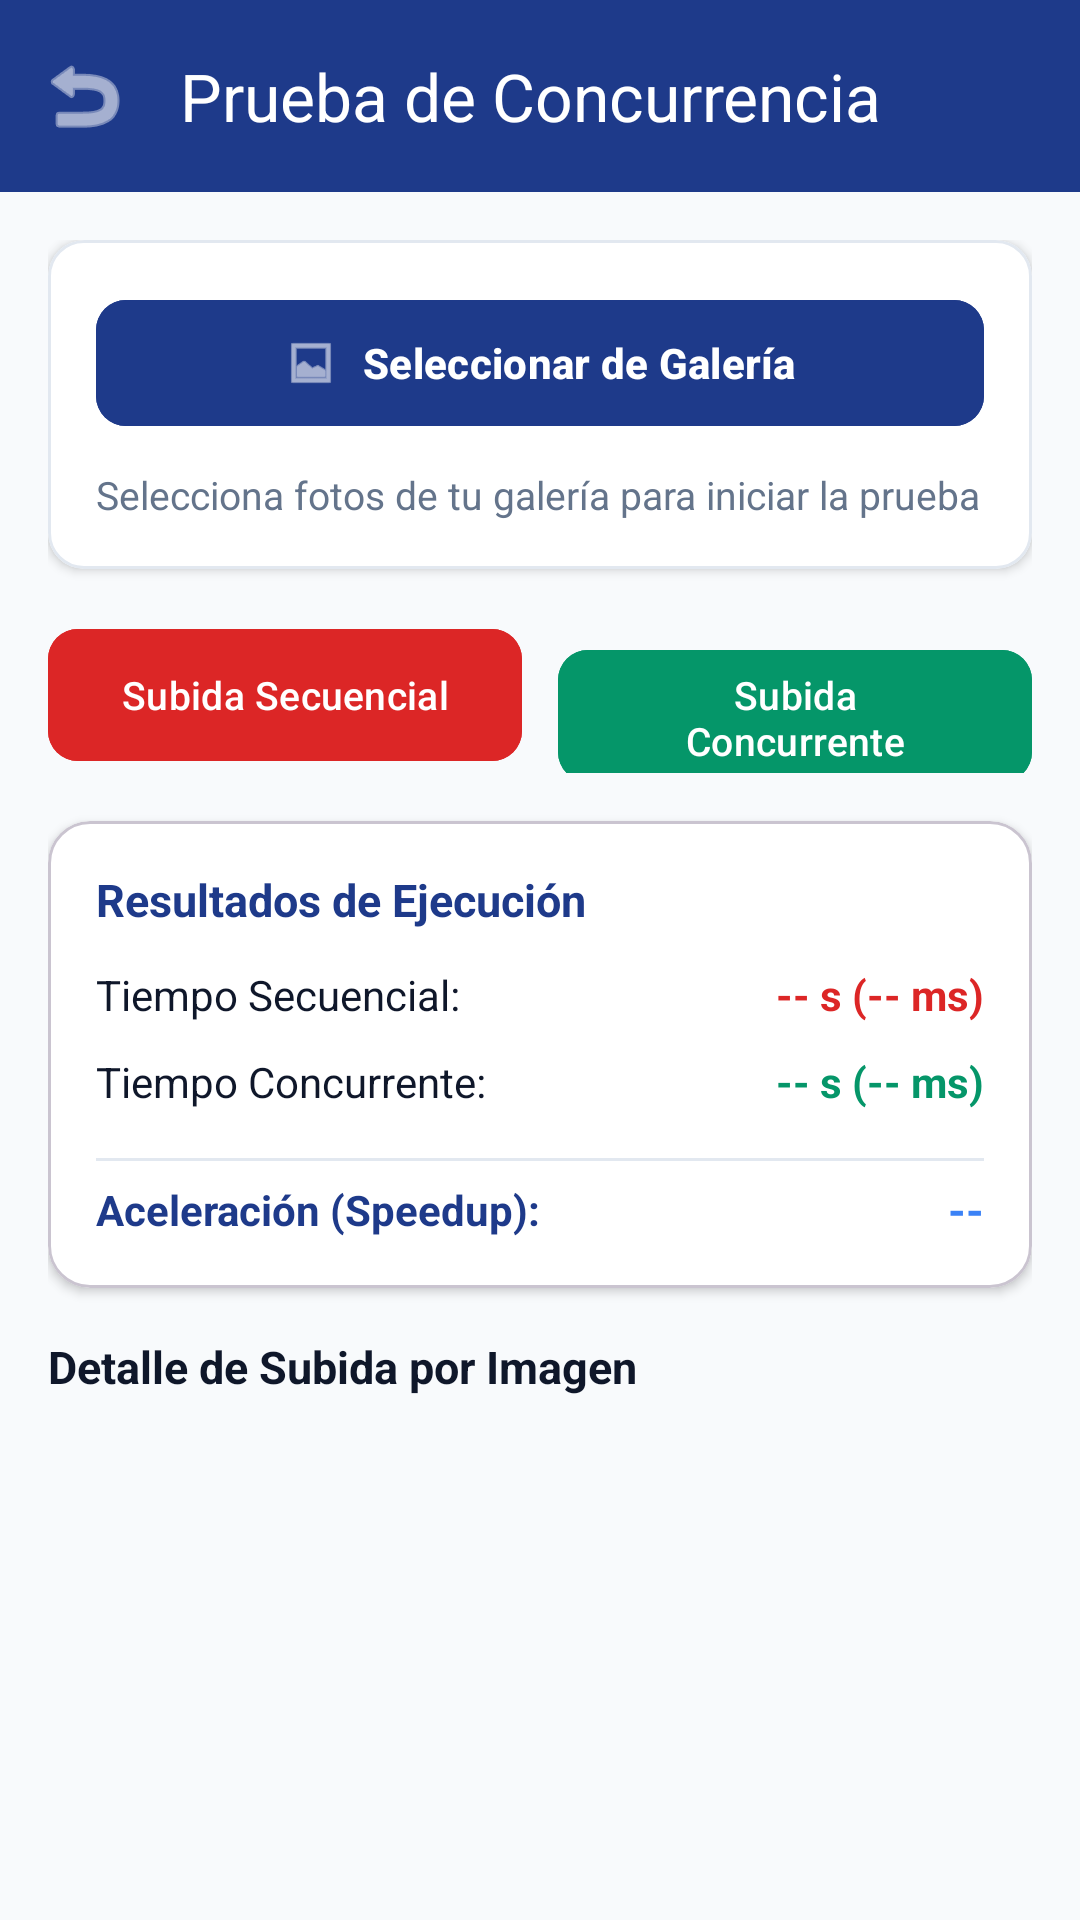

Produce the Android XML layout that renders to this screen, including the resource entries it uses.
<!-- AndroidManifest.xml: application theme Theme.UtesaConcurrencyApp -->
<!-- res/layout/actividad_prueba_concurrencia.xml -->
<?xml version="1.0" encoding="utf-8"?>
<androidx.coordinatorlayout.widget.CoordinatorLayout xmlns:android="http://schemas.android.com/apk/res/android"
    xmlns:app="http://schemas.android.com/apk/res-auto"
    android:layout_width="match_parent"
    android:layout_height="match_parent"
    android:background="@color/background">

    <com.google.android.material.appbar.AppBarLayout
        android:layout_width="match_parent"
        android:layout_height="wrap_content">

        <com.google.android.material.appbar.MaterialToolbar
            android:id="@+id/toolbarRendimiento"
            android:layout_width="match_parent"
            android:layout_height="?attr/actionBarSize"
            android:background="@color/primary"
            app:title="@string/benchmark_title"
            app:titleTextColor="@color/surface"
            app:navigationIcon="@android:drawable/ic_menu_revert"
            app:navigationIconTint="@color/surface" />
    </com.google.android.material.appbar.AppBarLayout>

    <androidx.core.widget.NestedScrollView
        android:layout_width="match_parent"
        android:layout_height="match_parent"
        app:layout_behavior="@string/appbar_scrolling_view_behavior"
        android:padding="16dp">

        <LinearLayout
            android:layout_width="match_parent"
            android:layout_height="wrap_content"
            android:orientation="vertical">

            <com.google.android.material.card.MaterialCardView
                android:layout_width="match_parent"
                android:layout_height="wrap_content"
                app:cardCornerRadius="12dp"
                app:cardElevation="2dp"
                app:strokeWidth="1dp"
                app:strokeColor="@color/card_border"
                app:cardBackgroundColor="@color/surface"
                android:layout_marginBottom="16dp">

                <LinearLayout
                    android:layout_width="match_parent"
                    android:layout_height="wrap_content"
                    android:orientation="vertical"
                    android:padding="16dp">

                    <com.google.android.material.button.MaterialButton
                        android:id="@+id/btnSeleccionarGaleria"
                        android:layout_width="match_parent"
                        android:layout_height="50dp"
                        android:text="@string/btn_select_gallery_images"
                        android:textSize="14sp"
                        android:textStyle="bold"
                        app:icon="@android:drawable/ic_menu_gallery"
                        app:iconGravity="textStart"
                        app:cornerRadius="10dp"
                        android:backgroundTint="@color/primary"
                        android:layout_marginBottom="10dp" />

                    <TextView
                        android:id="@+id/tvEstadoLote"
                        android:layout_width="wrap_content"
                        android:layout_height="wrap_content"
                        android:text="Selecciona fotos de tu galería para iniciar la prueba"
                        android:textColor="@color/text_secondary"
                        android:textSize="13sp" />
                </LinearLayout>
            </com.google.android.material.card.MaterialCardView>

            <LinearLayout
                android:layout_width="match_parent"
                android:layout_height="wrap_content"
                android:orientation="horizontal"
                android:layout_marginBottom="16dp">

                <com.google.android.material.button.MaterialButton
                    android:id="@+id/btnEjecutarSecuencial"
                    android:layout_width="0dp"
                    android:layout_height="52dp"
                    android:layout_weight="1"
                    android:layout_marginEnd="6dp"
                    android:text="@string/btn_run_sequential"
                    android:textSize="13sp"
                    app:cornerRadius="10dp"
                    android:backgroundTint="@color/sequential_red" />

                <com.google.android.material.button.MaterialButton
                    android:id="@+id/btnEjecutarConcurrente"
                    android:layout_width="0dp"
                    android:layout_height="52dp"
                    android:layout_weight="1"
                    android:layout_marginStart="6dp"
                    android:text="@string/btn_run_concurrent"
                    android:textSize="13sp"
                    app:cornerRadius="10dp"
                    android:backgroundTint="@color/concurrent_green" />
            </LinearLayout>

            <com.google.android.material.card.MaterialCardView
                android:id="@+id/cardResultados"
                android:layout_width="match_parent"
                android:layout_height="wrap_content"
                app:cardCornerRadius="14dp"
                app:cardElevation="2dp"
                app:cardBackgroundColor="@color/surface"
                android:layout_marginBottom="16dp">

                <LinearLayout
                    android:layout_width="match_parent"
                    android:layout_height="wrap_content"
                    android:orientation="vertical"
                    android:padding="16dp">

                    <TextView
                        android:layout_width="wrap_content"
                        android:layout_height="wrap_content"
                        android:text="Resultados de Ejecución"
                        android:textColor="@color/primary"
                        android:textSize="15sp"
                        android:textStyle="bold"
                        android:layout_marginBottom="12dp" />

                    <LinearLayout
                        android:layout_width="match_parent"
                        android:layout_height="wrap_content"
                        android:orientation="horizontal"
                        android:gravity="center_vertical"
                        android:layout_marginBottom="10dp">

                        <TextView
                            android:layout_width="0dp"
                            android:layout_height="wrap_content"
                            android:layout_weight="1"
                            android:text="@string/sequential_time_label"
                            android:textColor="@color/text_primary"
                            android:textSize="14sp" />

                        <TextView
                            android:id="@+id/tvResultadoSecuencial"
                            android:layout_width="wrap_content"
                            android:layout_height="wrap_content"
                            android:text="-- s (-- ms)"
                            android:textColor="@color/sequential_red"
                            android:textSize="14sp"
                            android:textStyle="bold" />
                    </LinearLayout>

                    <LinearLayout
                        android:layout_width="match_parent"
                        android:layout_height="wrap_content"
                        android:orientation="horizontal"
                        android:gravity="center_vertical"
                        android:layout_marginBottom="10dp">

                        <TextView
                            android:layout_width="0dp"
                            android:layout_height="wrap_content"
                            android:layout_weight="1"
                            android:text="@string/concurrent_time_label"
                            android:textColor="@color/text_primary"
                            android:textSize="14sp" />

                        <TextView
                            android:id="@+id/tvResultadoConcurrente"
                            android:layout_width="wrap_content"
                            android:layout_height="wrap_content"
                            android:text="-- s (-- ms)"
                            android:textColor="@color/concurrent_green"
                            android:textSize="14sp"
                            android:textStyle="bold" />
                    </LinearLayout>

                    <View
                        android:layout_width="match_parent"
                        android:layout_height="1dp"
                        android:background="@color/card_border"
                        android:layout_marginVertical="6dp" />

                    <LinearLayout
                        android:layout_width="match_parent"
                        android:layout_height="wrap_content"
                        android:orientation="horizontal"
                        android:gravity="center_vertical">

                        <TextView
                            android:layout_width="0dp"
                            android:layout_height="wrap_content"
                            android:layout_weight="1"
                            android:text="@string/speedup_label"
                            android:textColor="@color/primary"
                            android:textSize="14sp"
                            android:textStyle="bold" />

                        <TextView
                            android:id="@+id/tvResultadoAceleracion"
                            android:layout_width="wrap_content"
                            android:layout_height="wrap_content"
                            android:text="--"
                            android:textColor="@color/accent"
                            android:textSize="15sp"
                            android:textStyle="bold" />
                    </LinearLayout>
                </LinearLayout>
            </com.google.android.material.card.MaterialCardView>

            <TextView
                android:layout_width="wrap_content"
                android:layout_height="wrap_content"
                android:text="Detalle de Subida por Imagen"
                android:textColor="@color/text_primary"
                android:textSize="15sp"
                android:textStyle="bold"
                android:layout_marginBottom="8dp" />

            <androidx.recyclerview.widget.RecyclerView
                android:id="@+id/rvTareasRendimiento"
                android:layout_width="match_parent"
                android:layout_height="wrap_content"
                android:nestedScrollingEnabled="false"
                android:layout_marginBottom="20dp" />

        </LinearLayout>
    </androidx.core.widget.NestedScrollView>
</androidx.coordinatorlayout.widget.CoordinatorLayout>
<!-- resources referenced by this layout -->
<resources>
  <color name="accent">#3B82F6</color>
  <color name="background">#F8FAFC</color>
  <color name="card_border">#E2E8F0</color>
  <color name="concurrent_green">#059669</color>
  <color name="primary">#1E3A8A</color>
  <color name="sequential_red">#DC2626</color>
  <color name="surface">#FFFFFF</color>
  <color name="text_primary">#0F172A</color>
  <color name="text_secondary">#64748B</color>
  <string name="benchmark_title">Prueba de Concurrencia</string>
  <string name="btn_run_concurrent">Subida Concurrente</string>
  <string name="btn_run_sequential">Subida Secuencial</string>
  <string name="btn_select_gallery_images">Seleccionar de Galería</string>
  <string name="concurrent_time_label">Tiempo Concurrente:</string>
  <string name="sequential_time_label">Tiempo Secuencial:</string>
  <string name="speedup_label">Aceleración (Speedup):</string>
  <style name="Theme.UtesaConcurrencyApp" parent="Theme.Material3.DayNight.NoActionBar">
          
          <item name="colorPrimary">@color/primary</item>
          <item name="colorPrimaryVariant">@color/primary_variant</item>
          <item name="colorOnPrimary">@color/surface</item>
          
          <item name="colorSecondary">@color/secondary</item>
          <item name="colorSecondaryVariant">@color/secondary_variant</item>
          <item name="colorOnSecondary">@color/surface</item>
          
          <item name="android:statusBarColor">@color/primary</item>
          <item name="android:windowLightStatusBar">false</item>
          
          <item name="android:windowBackground">@color/background</item>
      </style>
  <color name="primary_variant">#172554</color>
  <color name="secondary">#0D9488</color>
  <color name="secondary_variant">#0F766E</color>
</resources>
